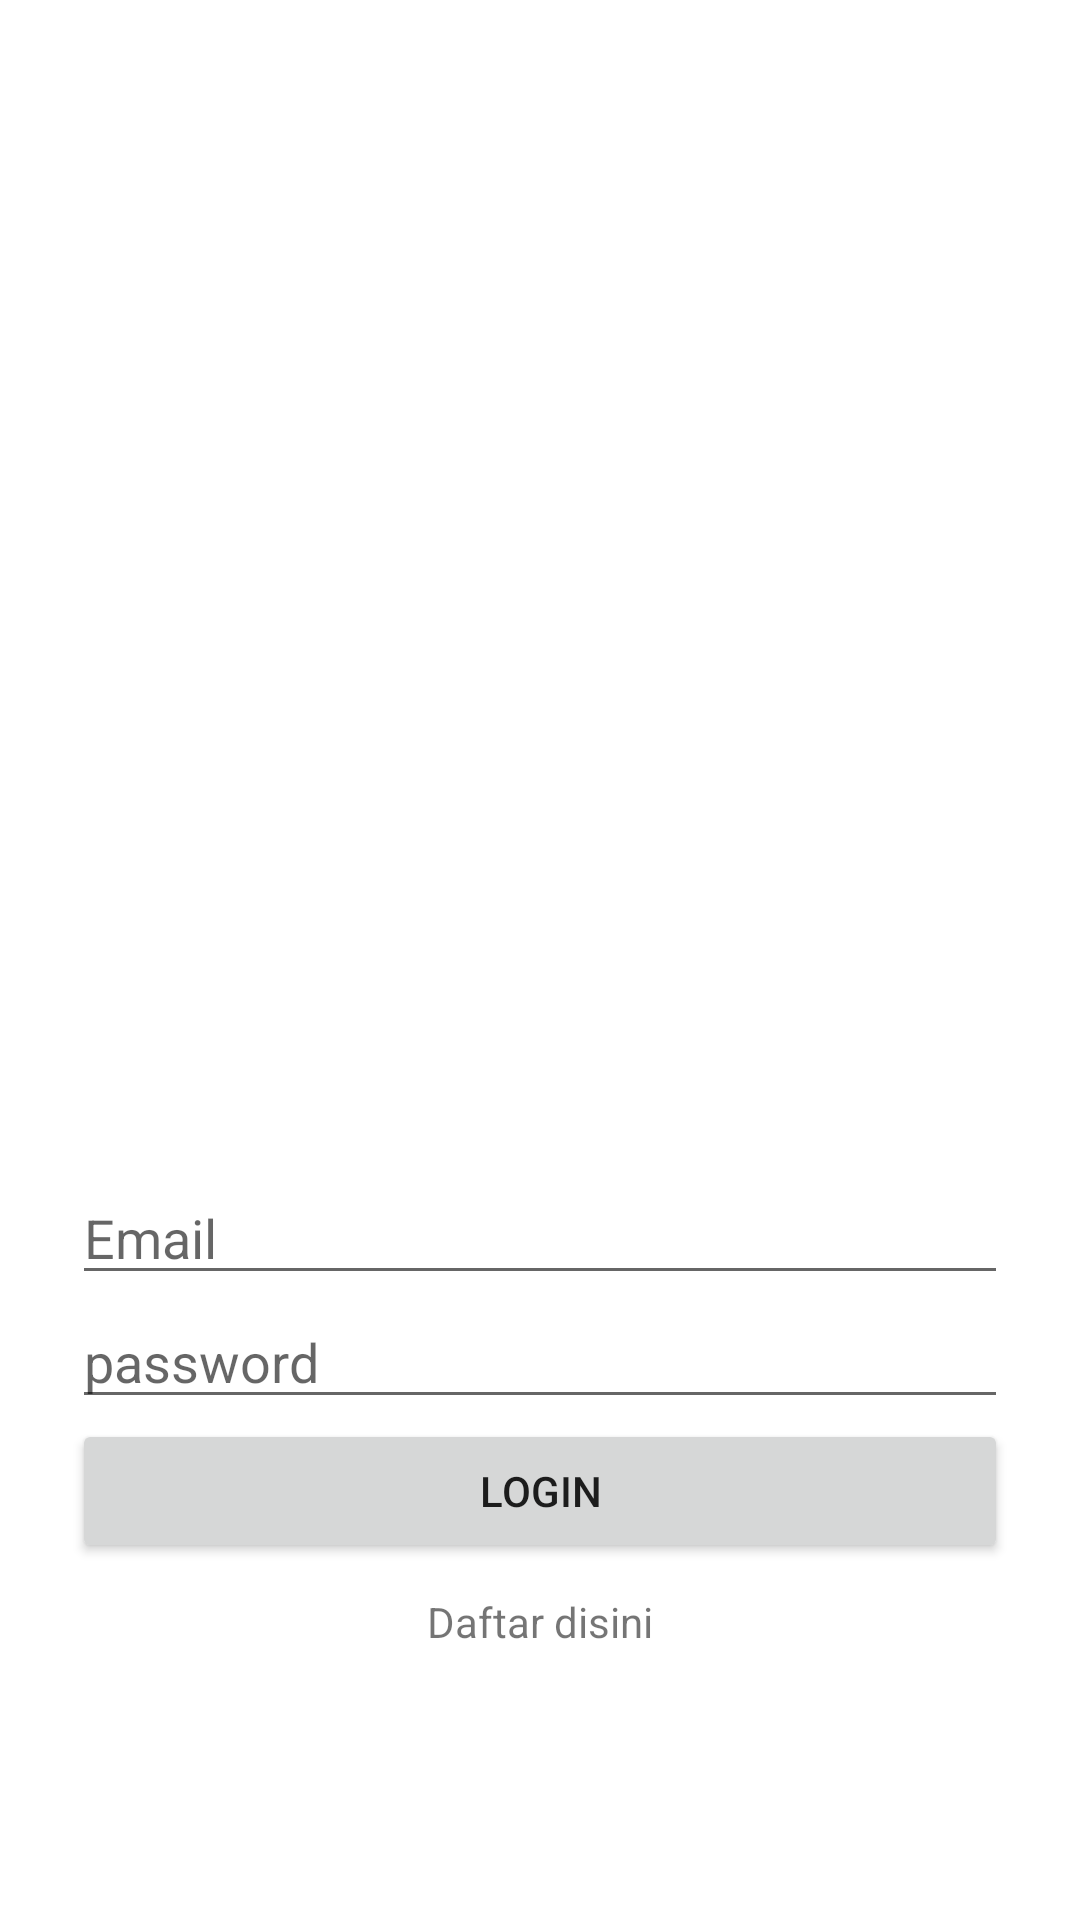

Android layout source for this screen:
<!-- AndroidManifest.xml: application theme Theme.DiggieService -->
<!-- res/layout/activity_login.xml -->
<?xml version="1.0" encoding="utf-8"?>
<layout>
<androidx.constraintlayout.widget.ConstraintLayout xmlns:android="http://schemas.android.com/apk/res/android"
    xmlns:app="http://schemas.android.com/apk/res-auto"
    xmlns:tools="http://schemas.android.com/tools"
    android:layout_width="match_parent"
    android:layout_height="match_parent"
    tools:context=".feature.login.LoginActivity">

    <ImageView
        android:id="@+id/iv_logo"
        android:layout_width="match_parent"
        android:layout_height="350dp"
        android:src="@drawable/logo"
        android:layout_margin="10dp"
        app:layout_constraintEnd_toEndOf="parent"
        app:layout_constraintStart_toStartOf="parent"
        app:layout_constraintTop_toTopOf="parent" />

    <LinearLayout
        android:layout_width="match_parent"
        android:layout_height="wrap_content"
        android:layout_marginLeft="24dp"
        android:layout_marginRight="24dp"
        android:layout_marginBottom="60dp"
        android:orientation="vertical"
        app:layout_constraintBottom_toBottomOf="parent"
        app:layout_constraintEnd_toEndOf="parent"
        app:layout_constraintStart_toStartOf="parent"
        app:layout_constraintTop_toBottomOf="@+id/iv_logo">

        <com.google.android.material.textfield.TextInputEditText
            android:id="@+id/et_email"
            android:layout_width="match_parent"
            android:layout_height="wrap_content"
            android:hint="Email" />

        <com.google.android.material.textfield.TextInputEditText
            android:id="@+id/et_password"
            android:layout_width="match_parent"
            android:layout_height="wrap_content"
            android:hint="password"
            android:inputType="textPassword" />

        <Button
            android:id="@+id/btn_login"
            android:layout_width="match_parent"
            android:layout_height="wrap_content"
            android:text="Login" />
        <TextView
            android:layout_width="match_parent"
            android:id="@+id/tv_daftar"
            android:text="Daftar disini"
            android:layout_marginTop="10dp"
            android:textAlignment="center"
            android:layout_height="wrap_content"/>

    </LinearLayout>

</androidx.constraintlayout.widget.ConstraintLayout>
</layout>
<!-- resources referenced by this layout -->
<resources>
  <style name="Theme.DiggieService" parent="Theme.MaterialComponents.DayNight.DarkActionBar">
          
          <item name="colorPrimary">@color/light_blue_500</item>
          <item name="colorPrimaryVariant">@color/light_blue_600</item>
          <item name="colorOnPrimary">@color/white</item>
          
          <item name="colorSecondary">@color/teal_200</item>
          <item name="colorSecondaryVariant">@color/teal_700</item>
          <item name="colorOnSecondary">@color/black</item>
          
          <item name="android:statusBarColor" tools:targetApi="l">?attr/colorPrimaryVariant</item>
          
      </style>
  <!-- not gathered from this repository: default colours our renderer supplied (Android Studio template values) -->
  <color name="teal_200">#FF03DAC5</color>
  <color name="teal_700">#FF018786</color>
  <color name="black">#FF000000</color>
  <color name="white">#FFFFFFFF</color>
</resources>
